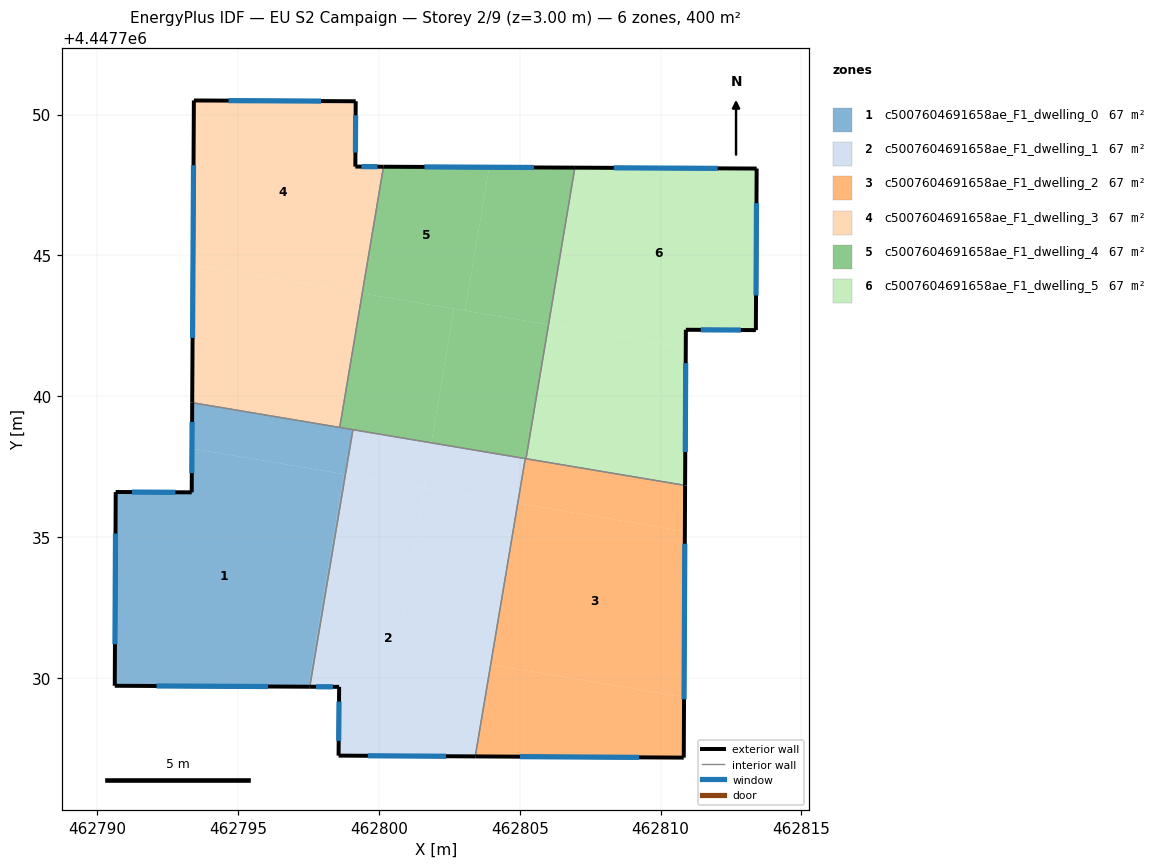
=== STOREY PLAN SPEC (per zone: floor XY polygon, exterior-wall plan segments, windows/doors) ===
zone 1: c5007604691658ae_F1_dwelling_0  (66.7 m²)
  floor: (462798.75, 4447737.23) (462797.49, 4447729.68) (462790.61, 4447729.71) (462790.65, 4447736.60) (462793.35, 4447736.58) (462793.36, 4447738.14)
  floor: (462798.81, 4447737.22) (462797.54, 4447729.68) (462797.49, 4447729.68) (462798.75, 4447737.23)
  floor: (462799.07, 4447738.81) (462798.81, 4447737.22) (462793.36, 4447738.14) (462793.37, 4447739.77)
  exterior wall: (462793.37, 4447739.77) – (462793.35, 4447736.58)  [3.2 m]
    window: (462793.36, 4447739.09) – (462793.35, 4447737.27)  [3.1 m²]
  exterior wall: (462790.61, 4447729.71) – (462797.54, 4447729.68)  [6.9 m]
    window: (462792.10, 4447729.71) – (462796.06, 4447729.69)  [6.8 m²]
  exterior wall: (462790.65, 4447736.60) – (462790.61, 4447729.71)  [6.9 m]
    window: (462790.64, 4447735.12) – (462790.62, 4447731.19)  [6.7 m²]
  exterior wall: (462793.35, 4447736.58) – (462790.65, 4447736.60)  [2.7 m]
    window: (462792.77, 4447736.59) – (462791.23, 4447736.59)  [2.6 m²]
  interior walls: 3
zone 2: c5007604691658ae_F1_dwelling_1  (66.6 m²)
  floor: (462801.63, 4447736.75) (462800.67, 4447731.02) (462803.97, 4447730.46) (462803.42, 4447727.21) (462798.56, 4447727.23) (462798.58, 4447729.67) (462797.54, 4447729.68) (462798.81, 4447737.22)
  floor: (462804.93, 4447736.20) (462803.97, 4447730.46) (462800.67, 4447731.02) (462801.63, 4447736.75)
  floor: (462805.19, 4447737.78) (462804.93, 4447736.20) (462801.59, 4447736.75) (462801.86, 4447738.34)
  floor: (462801.86, 4447738.34) (462801.59, 4447736.75) (462798.81, 4447737.22) (462799.07, 4447738.81)
  exterior wall: (462798.56, 4447727.23) – (462803.42, 4447727.21)  [4.9 m]
    window: (462799.60, 4447727.23) – (462802.38, 4447727.21)  [4.8 m²]
  exterior wall: (462798.58, 4447729.67) – (462798.56, 4447727.23)  [2.4 m]
    window: (462798.58, 4447729.15) – (462798.57, 4447727.76)  [2.4 m²]
  exterior wall: (462797.54, 4447729.68) – (462798.58, 4447729.67)  [1.0 m]
    window: (462797.77, 4447729.68) – (462798.36, 4447729.68)  [1.0 m²]
  interior walls: 3
zone 3: c5007604691658ae_F1_dwelling_2  (66.7 m²)
  floor: (462810.86, 4447735.20) (462810.83, 4447729.31) (462803.97, 4447730.46) (462804.93, 4447736.20)
  floor: (462810.83, 4447729.31) (462810.82, 4447727.16) (462803.42, 4447727.21) (462803.97, 4447730.46)
  floor: (462810.87, 4447736.83) (462810.86, 4447735.20) (462804.93, 4447736.20) (462805.19, 4447737.78)
  exterior wall: (462810.82, 4447727.16) – (462810.87, 4447736.83)  [9.7 m]
    window: (462810.83, 4447729.23) – (462810.86, 4447734.76)  [9.5 m²]
  exterior wall: (462803.42, 4447727.21) – (462810.82, 4447727.16)  [7.4 m]
    window: (462805.00, 4447727.20) – (462809.24, 4447727.17)  [7.3 m²]
  interior walls: 3
zone 4: c5007604691658ae_F1_dwelling_3  (66.7 m²)
  floor: (462799.17, 4447750.47) (462799.16, 4447748.15) (462800.16, 4447748.15) (462799.40, 4447743.65) (462793.39, 4447744.66) (462793.42, 4447750.50)
  floor: (462799.40, 4447743.65) (462798.60, 4447738.89) (462793.37, 4447739.77) (462793.39, 4447744.66)
  exterior wall: (462793.42, 4447750.50) – (462793.37, 4447739.77)  [10.7 m]
    window: (462793.41, 4447748.20) – (462793.38, 4447742.07)  [10.5 m²]
  exterior wall: (462799.17, 4447750.47) – (462793.42, 4447750.50)  [5.7 m]
    window: (462797.94, 4447750.48) – (462794.66, 4447750.50)  [5.6 m²]
  exterior wall: (462799.16, 4447748.15) – (462799.17, 4447750.47)  [2.3 m]
    window: (462799.16, 4447748.65) – (462799.17, 4447749.98)  [2.3 m²]
  exterior wall: (462800.16, 4447748.15) – (462799.16, 4447748.15)  [1.0 m]
    window: (462799.95, 4447748.15) – (462799.37, 4447748.15)  [1.0 m²]
  interior walls: 2
zone 5: c5007604691658ae_F1_dwelling_4  (66.7 m²)
  floor: (462803.91, 4447748.13) (462803.06, 4447743.04) (462799.40, 4447743.65) (462800.16, 4447748.15)
  floor: (462806.96, 4447748.11) (462806.02, 4447742.54) (462803.06, 4447743.04) (462803.91, 4447748.13)
  floor: (462806.02, 4447742.54) (462805.22, 4447737.78) (462801.86, 4447738.34) (462802.66, 4447743.10)
  floor: (462802.66, 4447743.10) (462801.86, 4447738.34) (462798.61, 4447738.89) (462799.40, 4447743.65)
  exterior wall: (462806.96, 4447748.12) – (462800.16, 4447748.15)  [6.8 m]
    window: (462805.50, 4447748.12) – (462801.61, 4447748.14)  [6.7 m²]
  interior walls: 5
zone 6: c5007604691658ae_F1_dwelling_5  (66.7 m²)
  floor: (462813.41, 4447748.08) (462813.38, 4447742.34) (462810.90, 4447742.36) (462810.89, 4447741.72) (462806.02, 4447742.54) (462806.96, 4447748.11)
  floor: (462810.89, 4447741.72) (462810.87, 4447736.83) (462805.22, 4447737.78) (462806.02, 4447742.54)
  exterior wall: (462810.87, 4447736.83) – (462810.90, 4447742.36)  [5.5 m]
    window: (462810.88, 4447738.01) – (462810.89, 4447741.17)  [5.4 m²]
  exterior wall: (462813.41, 4447748.08) – (462806.96, 4447748.12)  [6.5 m]
    window: (462812.03, 4447748.09) – (462808.34, 4447748.11)  [6.3 m²]
  exterior wall: (462813.38, 4447742.34) – (462813.41, 4447748.08)  [5.7 m]
    window: (462813.39, 4447743.57) – (462813.41, 4447746.85)  [5.6 m²]
  exterior wall: (462810.90, 4447742.36) – (462813.38, 4447742.34)  [2.5 m]
    window: (462811.43, 4447742.35) – (462812.85, 4447742.35)  [2.4 m²]
  interior walls: 2

=== DERIVED (storey summary) ===
Building: EU S2 Campaign
Storey: 2 of 9  (floor level z = 3.00 m)
Storey gross floor area: 399.9 m²
Zones on this storey: 6
  - c5007604691658ae_F1_dwelling_0: floor 66.7 m²; exterior wall 19.7 m (59.1 m²); 4 window(s) 19.3 m²; WWR 32.7%
  - c5007604691658ae_F1_dwelling_1: floor 66.6 m²; exterior wall 8.3 m (25.0 m²); 3 window(s) 8.2 m²; WWR 32.7%
  - c5007604691658ae_F1_dwelling_2: floor 66.7 m²; exterior wall 17.1 m (51.2 m²); 2 window(s) 16.7 m²; WWR 32.7%
  - c5007604691658ae_F1_dwelling_3: floor 66.7 m²; exterior wall 19.8 m (59.4 m²); 4 window(s) 19.4 m²; WWR 32.7%
  - c5007604691658ae_F1_dwelling_4: floor 66.7 m²; exterior wall 6.8 m (20.4 m²); 1 window(s) 6.7 m²; WWR 32.7%
  - c5007604691658ae_F1_dwelling_5: floor 66.7 m²; exterior wall 20.2 m (60.6 m²); 4 window(s) 19.8 m²; WWR 32.7%
Zone adjacency (shared interzone walls):
  - c5007604691658ae_F1_dwelling_0 ↔ c5007604691658ae_F1_dwelling_1
  - c5007604691658ae_F1_dwelling_0 ↔ c5007604691658ae_F1_dwelling_3
  - c5007604691658ae_F1_dwelling_0 ↔ c5007604691658ae_F1_dwelling_4
  - c5007604691658ae_F1_dwelling_1 ↔ c5007604691658ae_F1_dwelling_2
  - c5007604691658ae_F1_dwelling_1 ↔ c5007604691658ae_F1_dwelling_4
  - c5007604691658ae_F1_dwelling_2 ↔ c5007604691658ae_F1_dwelling_4
  - c5007604691658ae_F1_dwelling_2 ↔ c5007604691658ae_F1_dwelling_5
  - c5007604691658ae_F1_dwelling_3 ↔ c5007604691658ae_F1_dwelling_4
  - c5007604691658ae_F1_dwelling_4 ↔ c5007604691658ae_F1_dwelling_5